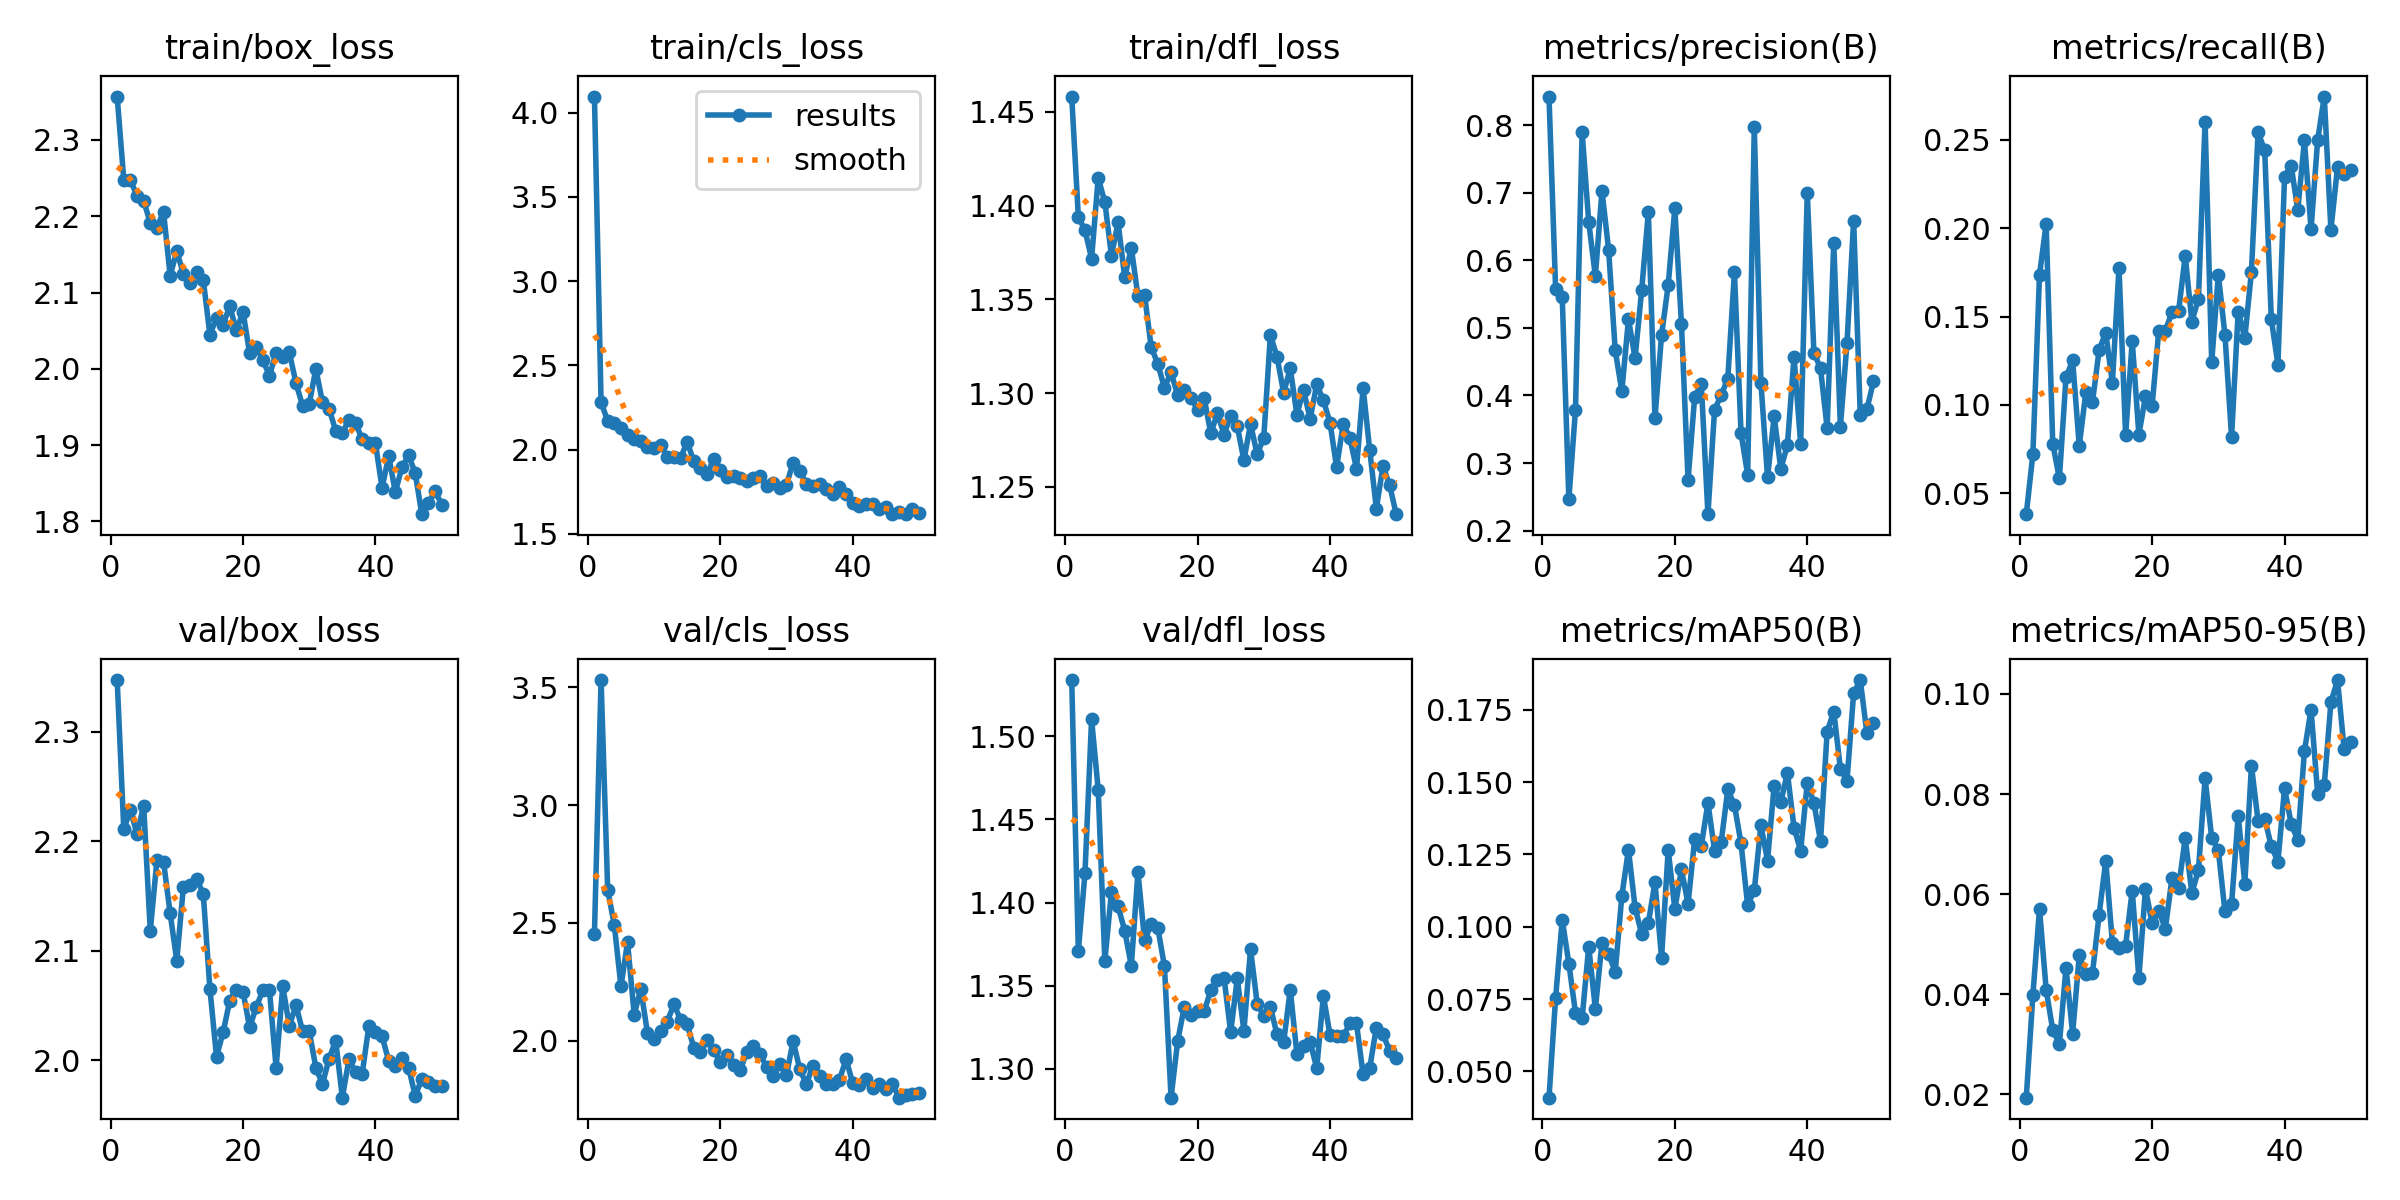

The data file committed next to this chart (first rows):
epoch, time, train/box_loss, train/cls_loss, train/dfl_loss, metrics/precision(B), metrics/recall(B), metrics/mAP50(B), metrics/mAP50-95(B), val/box_loss, val/cls_loss, val/dfl_loss, lr/pg0, lr/pg1, lr/pg2
1, 21.16, 2.357, 4.096, 1.458, 0.8425, 0.0383, 0.04089, 0.01936, 2.347, 2.455, 1.534, 0.06766, 0.0003267, 0.0003267
2, 37.33, 2.248, 2.281, 1.394, 0.5577, 0.07222, 0.07542, 0.03991, 2.211, 3.531, 1.371, 0.03465, 0.0006468, 0.0006468
3, 53.39, 2.248, 2.17, 1.387, 0.5452, 0.1736, 0.1025, 0.05709, 2.229, 2.641, 1.418, 0.00162, 0.0009536, 0.0009536
4, 69.23, 2.227, 2.157, 1.372, 0.2468, 0.2024, 0.08722, 0.04096, 2.206, 2.491, 1.51, 0.00094, 0.00094, 0.00094
5, 86, 2.22, 2.127, 1.415, 0.3789, 0.078, 0.07028, 0.03287, 2.232, 2.23, 1.468, 0.00092, 0.00092, 0.00092
6, 102.2, 2.191, 2.089, 1.402, 0.7897, 0.05855, 0.06828, 0.03007, 2.118, 2.418, 1.365, 0.0009, 0.0009, 0.0009
7, 118.3, 2.185, 2.063, 1.373, 0.6568, 0.1156, 0.09314, 0.04531, 2.182, 2.111, 1.406, 0.00088, 0.00088, 0.00088
8, 134.7, 2.206, 2.049, 1.391, 0.5766, 0.1252, 0.07162, 0.03215, 2.181, 2.219, 1.398, 0.00086, 0.00086, 0.00086
9, 151.6, 2.122, 2.013, 1.362, 0.7028, 0.077, 0.09446, 0.04776, 2.134, 2.035, 1.383, 0.00084, 0.00084, 0.00084
10, 167.6, 2.154, 2.008, 1.377, 0.616, 0.1073, 0.09063, 0.04407, 2.091, 2.005, 1.362, 0.00082, 0.00082, 0.00082
11, 184.1, 2.124, 2.024, 1.352, 0.4668, 0.1017, 0.08435, 0.04429, 2.158, 2.041, 1.418, 0.0008, 0.0008, 0.0008
12, 200.2, 2.112, 1.959, 1.352, 0.4065, 0.131, 0.1107, 0.0559, 2.16, 2.081, 1.377, 0.00078, 0.00078, 0.00078
13, 217.2, 2.127, 1.956, 1.325, 0.5128, 0.141, 0.1267, 0.06668, 2.165, 2.155, 1.387, 0.00076, 0.00076, 0.00076
14, 233.4, 2.117, 1.95, 1.316, 0.4554, 0.1124, 0.1066, 0.05035, 2.152, 2.09, 1.385, 0.00074, 0.00074, 0.00074
15, 249.5, 2.045, 2.046, 1.303, 0.5566, 0.1776, 0.0975, 0.04925, 2.065, 2.069, 1.362, 0.00072, 0.00072, 0.00072
16, 265.7, 2.067, 1.929, 1.311, 0.6712, 0.08303, 0.1013, 0.04974, 2.003, 1.971, 1.283, 0.0007, 0.0007, 0.0007
17, 282.7, 2.058, 1.892, 1.299, 0.3666, 0.1362, 0.1153, 0.06071, 2.026, 1.95, 1.317, 0.00068, 0.00068, 0.00068
18, 299, 2.082, 1.853, 1.302, 0.4894, 0.08326, 0.08928, 0.04325, 2.054, 2.004, 1.337, 0.00066, 0.00066, 0.00066
19, 315.2, 2.051, 1.942, 1.298, 0.5636, 0.1048, 0.1267, 0.06109, 2.064, 1.959, 1.332, 0.00064, 0.00064, 0.00064
20, 331.8, 2.075, 1.879, 1.291, 0.677, 0.09933, 0.106, 0.05421, 2.062, 1.911, 1.335, 0.00062, 0.00062, 0.00062
21, 349.3, 2.021, 1.837, 1.297, 0.5063, 0.1418, 0.1198, 0.05667, 2.03, 1.941, 1.335, 0.0006, 0.0006, 0.0006
22, 365.5, 2.029, 1.844, 1.279, 0.2749, 0.1421, 0.1079, 0.05311, 2.049, 1.896, 1.347, 0.00058, 0.00058, 0.00058
23, 381.8, 2.011, 1.828, 1.289, 0.3981, 0.1524, 0.1304, 0.0632, 2.064, 1.874, 1.353, 0.00056, 0.00056, 0.00056
24, 398.6, 1.991, 1.816, 1.278, 0.4166, 0.153, 0.128, 0.06131, 2.064, 1.953, 1.355, 0.00054, 0.00054, 0.00054
25, 415.2, 2.021, 1.834, 1.288, 0.2243, 0.1844, 0.1429, 0.07123, 1.993, 1.976, 1.322, 0.00052, 0.00052, 0.00052
26, 431.7, 2.015, 1.842, 1.282, 0.3788, 0.1472, 0.1263, 0.06022, 2.067, 1.942, 1.354, 0.0005001, 0.0005001, 0.0005001
27, 448.1, 2.022, 1.786, 1.264, 0.4005, 0.16, 0.1293, 0.06486, 2.031, 1.889, 1.323, 0.0004801, 0.0004801, 0.0004801
28, 465, 1.981, 1.803, 1.284, 0.425, 0.2601, 0.1475, 0.08315, 2.05, 1.849, 1.372, 0.0004601, 0.0004601, 0.0004601
29, 481.5, 1.952, 1.769, 1.267, 0.5822, 0.1241, 0.1421, 0.07127, 2.026, 1.9, 1.339, 0.0004401, 0.0004401, 0.0004401
30, 497.7, 1.954, 1.791, 1.276, 0.3438, 0.1737, 0.1288, 0.06877, 2.026, 1.855, 1.332, 0.0004201, 0.0004201, 0.0004201
31, 515.8, 2, 1.922, 1.331, 0.283, 0.1396, 0.1074, 0.05658, 1.993, 1.999, 1.337, 0.0004001, 0.0004001, 0.0004001
32, 532.3, 1.957, 1.87, 1.319, 0.7975, 0.0819, 0.1127, 0.05802, 1.978, 1.879, 1.321, 0.0003801, 0.0003801, 0.0003801
33, 548.2, 1.948, 1.797, 1.3, 0.419, 0.1528, 0.1351, 0.0757, 2.001, 1.816, 1.316, 0.0003601, 0.0003601, 0.0003601
34, 564.1, 1.919, 1.785, 1.313, 0.279, 0.1378, 0.1229, 0.06214, 2.018, 1.895, 1.347, 0.0003401, 0.0003401, 0.0003401
35, 580, 1.916, 1.796, 1.289, 0.369, 0.1753, 0.1488, 0.08567, 1.966, 1.85, 1.309, 0.0003201, 0.0003201, 0.0003201
36, 596.7, 1.933, 1.768, 1.302, 0.2915, 0.254, 0.1431, 0.07463, 2.001, 1.818, 1.314, 0.0003001, 0.0003001, 0.0003001
37, 612.8, 1.929, 1.736, 1.286, 0.3264, 0.244, 0.1532, 0.07512, 1.989, 1.814, 1.316, 0.0002801, 0.0002801, 0.0002801
38, 628.8, 1.907, 1.778, 1.305, 0.4577, 0.1485, 0.1343, 0.06957, 1.988, 1.835, 1.3, 0.0002601, 0.0002601, 0.0002601
39, 644.9, 1.903, 1.735, 1.296, 0.3284, 0.1229, 0.1263, 0.0665, 2.031, 1.921, 1.344, 0.0002401, 0.0002401, 0.0002401
40, 661.1, 1.902, 1.685, 1.284, 0.7002, 0.2291, 0.1498, 0.08118, 2.025, 1.82, 1.32, 0.0002201, 0.0002201, 0.0002201
41, 677.3, 1.844, 1.663, 1.261, 0.4636, 0.2352, 0.1429, 0.07404, 2.022, 1.813, 1.32, 0.0002001, 0.0002001, 0.0002001
42, 693.1, 1.886, 1.678, 1.284, 0.44, 0.2103, 0.1296, 0.07079, 1.999, 1.837, 1.319, 0.0001801, 0.0001801, 0.0001801
43, 709, 1.839, 1.677, 1.276, 0.3517, 0.2495, 0.1675, 0.08858, 1.994, 1.797, 1.327, 0.0001601, 0.0001601, 0.0001601
44, 725.1, 1.871, 1.644, 1.26, 0.6259, 0.1994, 0.1744, 0.09686, 2.002, 1.817, 1.327, 0.0001401, 0.0001401, 0.0001401
45, 741.9, 1.887, 1.656, 1.303, 0.3537, 0.2498, 0.1547, 0.08006, 1.993, 1.794, 1.297, 0.0001201, 0.0001201, 0.0001201
46, 757.8, 1.864, 1.618, 1.27, 0.4778, 0.2743, 0.1505, 0.08186, 1.968, 1.817, 1.301, 0.0001001, 0.0001001, 0.0001001
47, 773.8, 1.81, 1.63, 1.238, 0.6589, 0.1991, 0.1808, 0.09832, 1.983, 1.758, 1.325, 8.0092e-05, 8.0092e-05, 8.0092e-05
48, 790.1, 1.824, 1.616, 1.261, 0.3717, 0.2344, 0.1853, 0.1028, 1.98, 1.771, 1.321, 6.0094e-05, 6.0094e-05, 6.0094e-05
49, 807.6, 1.84, 1.647, 1.251, 0.3797, 0.2303, 0.167, 0.08895, 1.976, 1.775, 1.311, 4.0096e-05, 4.0096e-05, 4.0096e-05
50, 823.7, 1.822, 1.625, 1.236, 0.4208, 0.233, 0.1704, 0.09044, 1.976, 1.778, 1.307, 2.0098e-05, 2.0098e-05, 2.0098e-05
